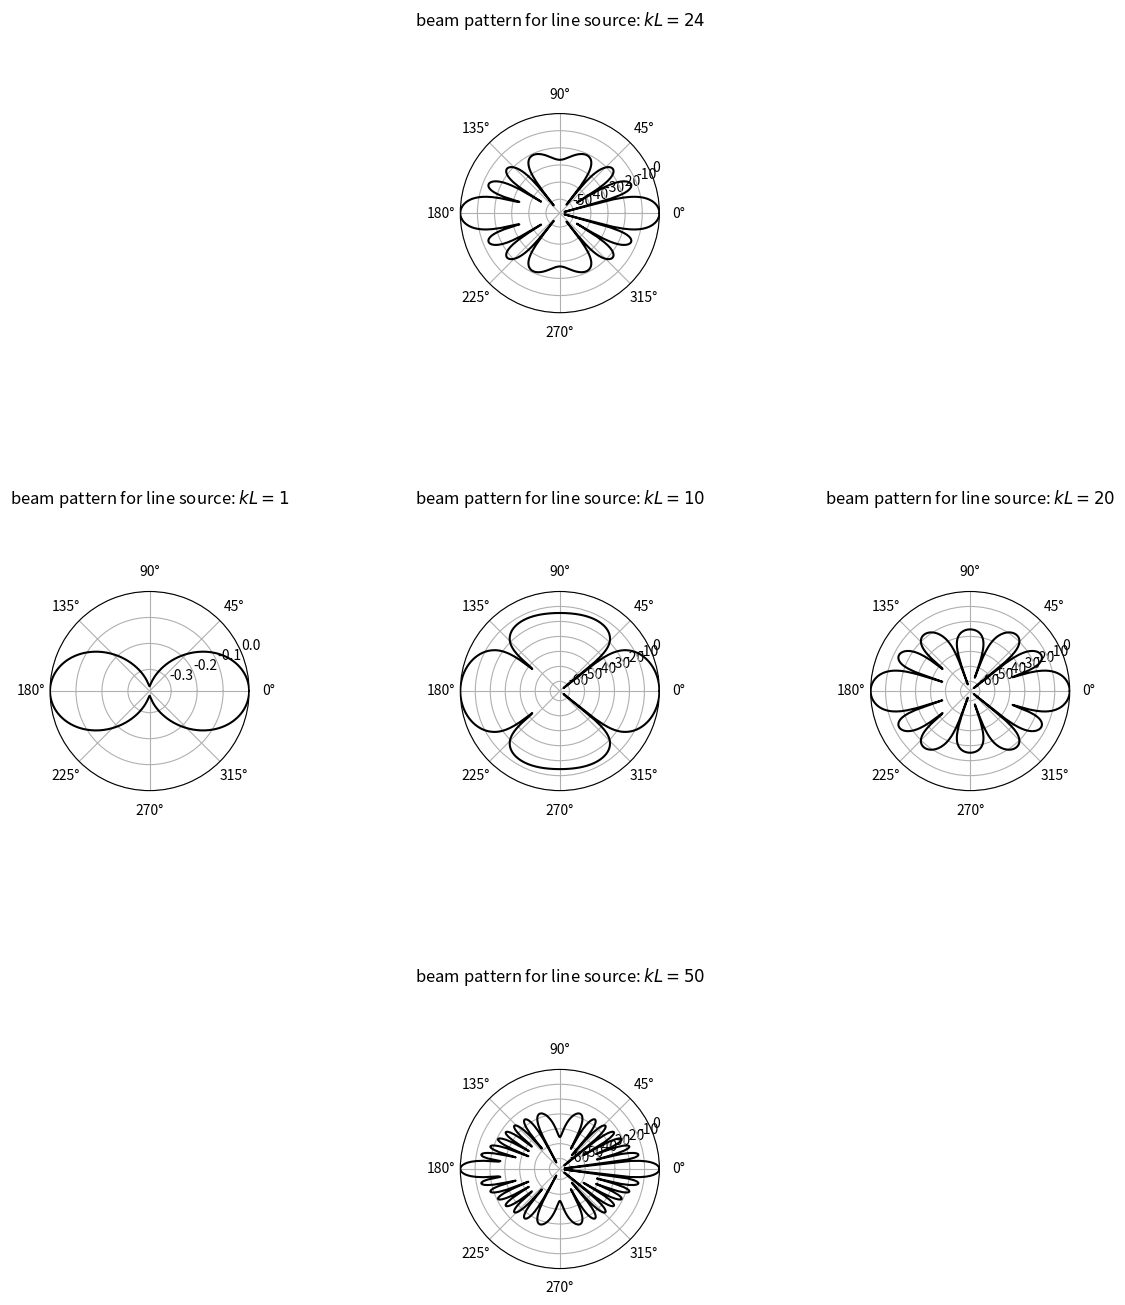

Recreate this plot in Python.
# -*- coding: utf-8 -*-
"""
Created on Sun Dec  2 16:56:30 2018

[redacted]
"""

import matplotlib.pyplot as plt
import numpy as np
def b(theta,kL):
    v = .5*kL*np.sin(theta)
    H = np.abs(np.sinc(v/np.pi))
    b = 20*np.log10(H)
    return b

num = 500
theta_values = np.linspace(0,2*np.pi,num)

#w, h = plt.figaspect(1.)
fig = plt.figure(1,figsize=(15, 15))
my_fig = fig.add_subplot(5,3,2,projection='polar', aspect='equal')
my_fig.plot(theta_values, b(theta_values, kL=24), color='black', linestyle='-')
my_fig.set_title('beam pattern for line source: $kL=24$', y=1.4)
###############################################################################
#w, h = plt.figaspect(1.)
#fig = plt.figure(figsize=(w, h))
my_fig = fig.add_subplot(5,3,7,projection='polar', aspect='equal')
my_fig.plot(theta_values, b(theta_values, kL=1), color='black', linestyle='-')
my_fig.set_title('beam pattern for line source: $kL=1$', y=1.4)
###############################################################################
#w, h = plt.figaspect(1.)
#fig = plt.figure(figsize=(w, h))
my_fig = fig.add_subplot(5,3,8,projection='polar', aspect='equal')
my_fig.plot(theta_values, b(theta_values, kL=10), color='black', linestyle='-')
my_fig.set_title('beam pattern for line source: $kL=10$', y=1.4)
###############################################################################
#w, h = plt.figaspect(1.)
#fig = plt.figure(figsize=(w, h))
my_fig = fig.add_subplot(5,3,9,projection='polar', aspect='equal')
my_fig.plot(theta_values, b(theta_values, kL=20), color='black', linestyle='-')
my_fig.set_title('beam pattern for line source: $kL=20$', y=1.4)
###############################################################################
#w, h = plt.figaspect(1.)
#fig = plt.figure(figsize=(w, h))
my_fig = fig.add_subplot(5,3,14,projection='polar', aspect='equal')
my_fig.plot(theta_values, b(theta_values, kL=50), color='black', linestyle='-')
my_fig.set_title('beam pattern for line source: $kL=50$', y=1.4)
plt.savefig('Q1.png', dpi=300)
###############################################################################

